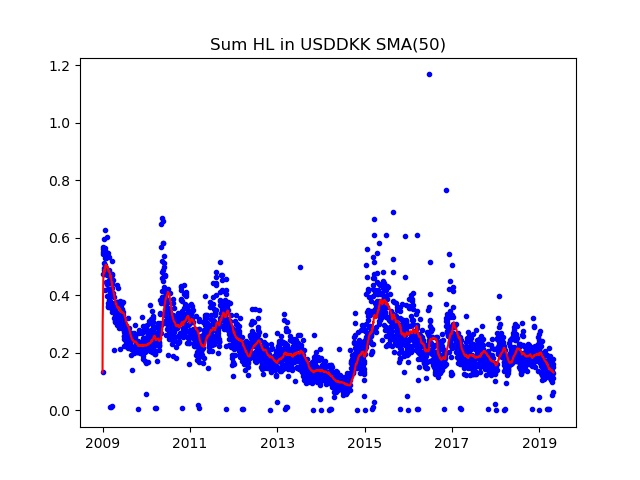

The data file committed next to this chart (first rows):
Date; Day of week; SumHL; DayHL; SumHL / DayHL
2009.01.01; 3; 0.1319; 0.03329; 3.962
2009.01.02; 4; 0.4751; 0.08466; 5.611
2009.01.05; 0; 0.5674; 0.1646; 3.446
2009.01.06; 1; 0.5493; 0.1456; 3.773
2009.01.07; 2; 0.5605; 0.1271; 4.409
2009.01.08; 3; 0.5419; 0.1027; 5.275
2009.01.09; 4; 0.5115; 0.1324; 3.863
2009.01.12; 0; 0.474; 0.07798; 6.078
2009.01.13; 1; 0.4749; 0.09830; 4.831
2009.01.14; 2; 0.4943; 0.1019; 4.85
2009.01.15; 3; 0.5946; 0.08749; 6.796
2009.01.16; 4; 0.4872; 0.09843; 4.95
2009.01.19; 0; 0.4193; 0.1353; 3.1
2009.01.20; 1; 0.507; 0.1094; 4.634
2009.01.21; 2; 0.6274; 0.1139; 5.51
2009.01.22; 3; 0.5295; 0.07435; 7.122
2009.01.23; 4; 0.5635; 0.1186; 4.753
2009.01.26; 0; 0.5311; 0.1518; 3.5
2009.01.27; 1; 0.5521; 0.08799; 6.275
2009.01.28; 2; 0.5417; 0.09226; 5.871
2009.01.29; 3; 0.4853; 0.1067; 4.547
2009.01.30; 4; 0.4839; 0.08971; 5.394
2009.02.02; 0; 0.4477; 0.08771; 5.105
2009.02.03; 1; 0.5363; 0.1157; 4.635
2009.02.04; 2; 0.4887; 0.1137; 4.298
2009.02.05; 3; 0.4695; 0.06337; 7.409
2009.02.06; 4; 0.438; 0.1103; 3.971
2009.02.09; 0; 0.3974; 0.09595; 4.142
2009.02.10; 1; 0.6028; 0.1158; 5.204
2009.02.11; 2; 0.4392; 0.07301; 6.015
2009.02.12; 3; 0.5454; 0.09888; 5.516
2009.02.13; 4; 0.4226; 0.05469; 7.727
2009.02.16; 0; 0.3584; 0.04499; 7.966
2009.02.17; 1; 0.423; 0.1134; 3.728
2009.02.18; 2; 0.3633; 0.05867; 6.192
2009.02.19; 3; 0.3738; 0.1089; 3.431
2009.02.20; 4; 0.4885; 0.1473; 3.317
2009.02.23; 0; 0.5316; 0.1358; 3.914
2009.02.24; 1; 0.4508; 0.09848; 4.577
2009.02.25; 2; 0.4713; 0.09425; 5.001
2009.02.26; 3; 0.3851; 0.05824; 6.613
2009.02.27; 4; 0.4525; 0.06859; 6.597
2009.03.02; 0; 0.3814; 0.04280; 8.912
2009.03.03; 1; 0.4083; 0.07333; 5.568
2009.03.04; 2; 0.406; 0.09728; 4.173
2009.03.05; 3; 0.397; 0.08604; 4.614
2009.03.06; 4; 0.4184; 0.1021; 4.096
2009.03.08; 6; 0.01256; 0.01256; 1
2009.03.09; 0; 0.3719; 0.07972; 4.666
2009.03.10; 1; 0.4639; 0.1131; 4.103
2009.03.11; 2; 0.4735; 0.1141; 4.15
2009.03.12; 3; 0.4758; 0.09503; 5.006
2009.03.13; 4; 0.3573; 0.04237; 8.433
2009.03.15; 6; 0.01282; 0.01282; 1
2009.03.16; 0; 0.3973; 0.1046; 3.798
2009.03.17; 1; 0.3407; 0.04416; 7.716
2009.03.18; 2; 0.5207; 0.2328; 2.237
2009.03.19; 3; 0.4727; 0.13; 3.635
2009.03.20; 4; 0.4432; 0.08389; 5.283
2009.03.22; 6; 0.01677; 0.01677; 1
... 2,670 more rows
